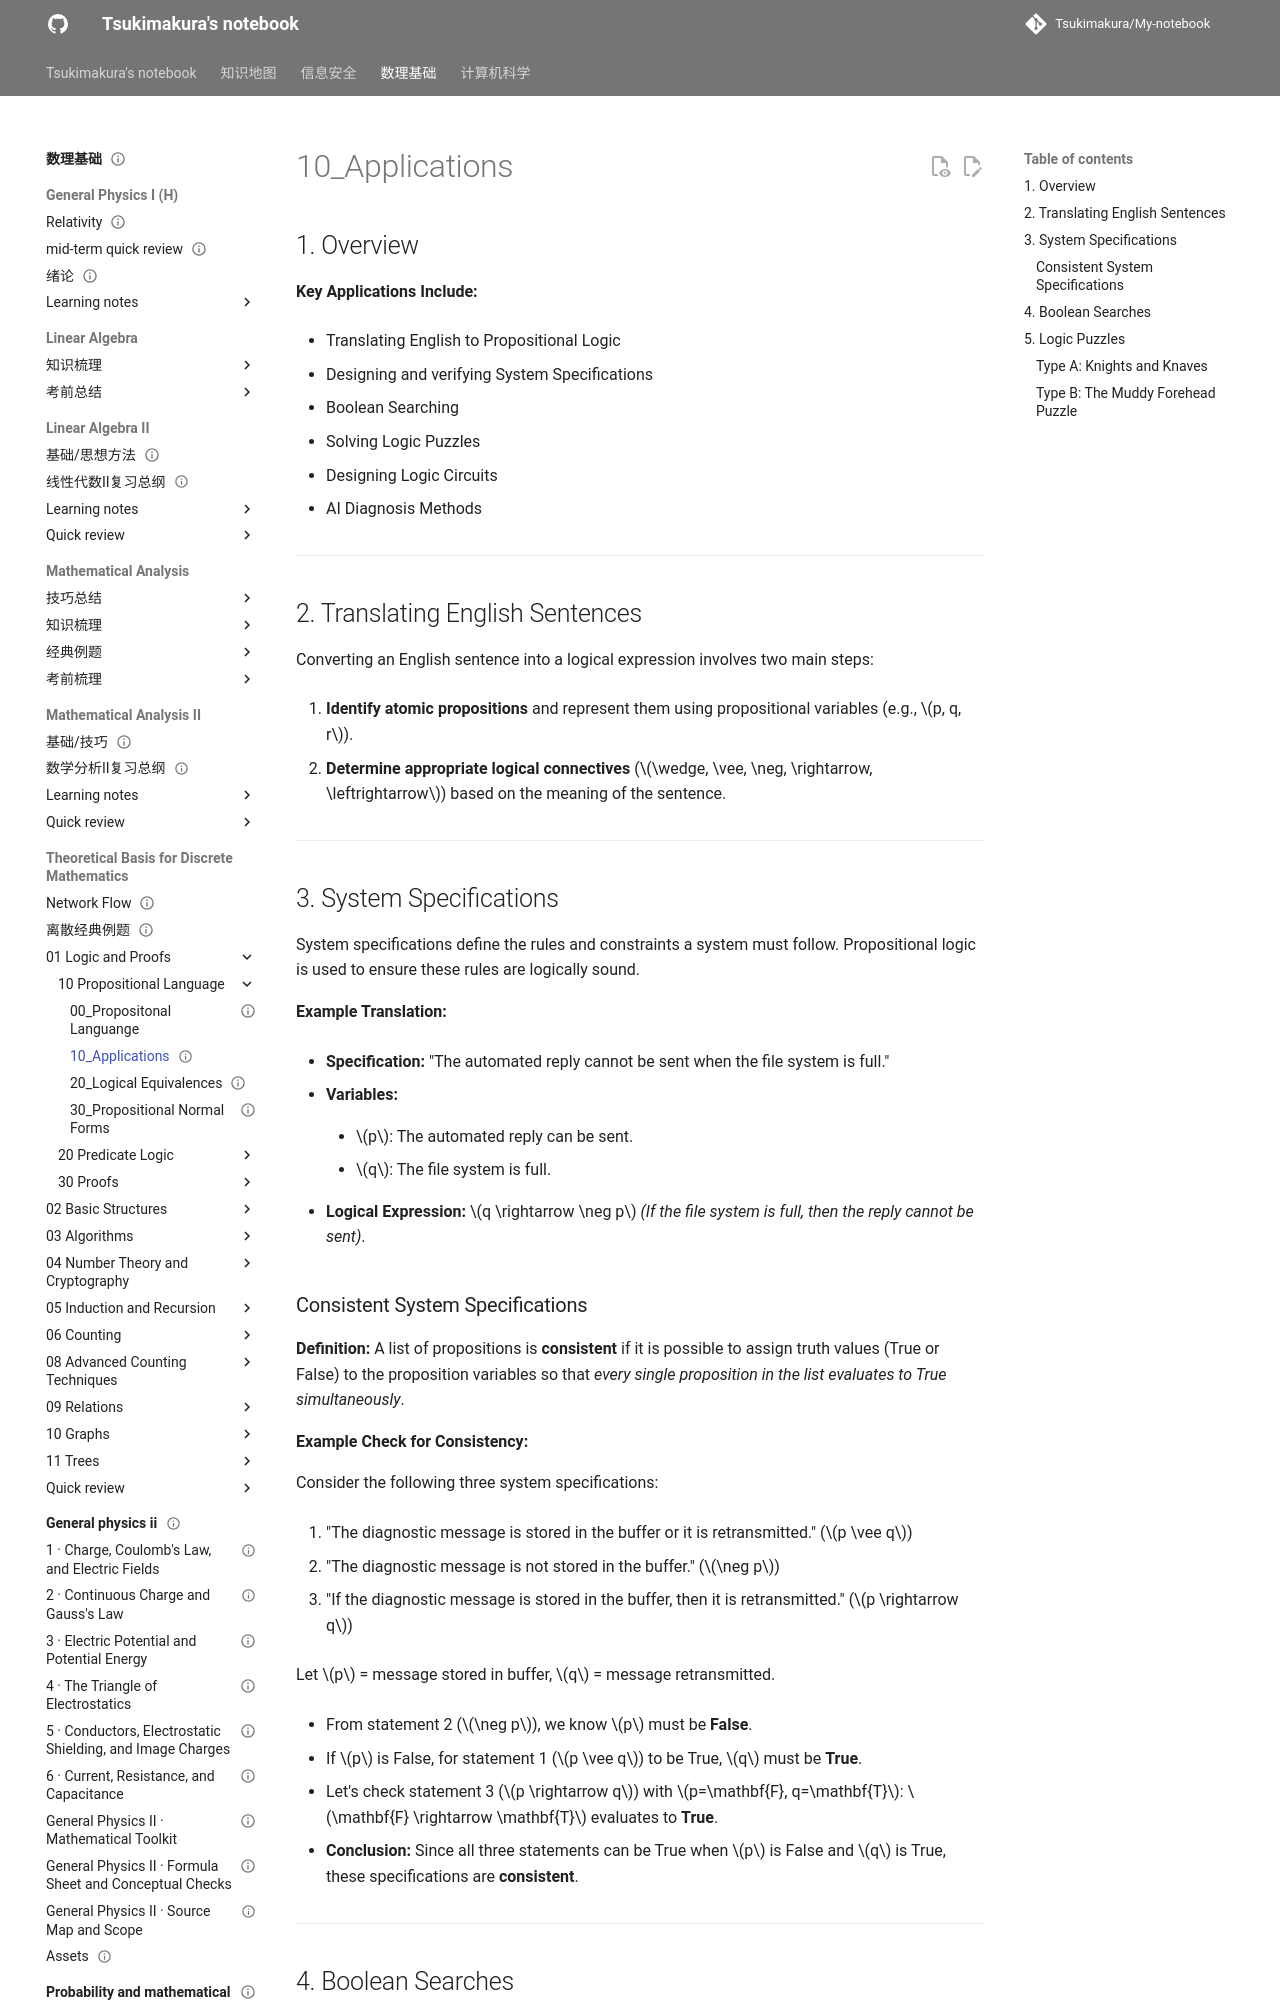

repository: Tsukimakura/My-notebook · page: 数理基础/Theoretical Basis for Discrete Mathematics/01_Logic and Proofs/10_Propositional Language/10_Applications/index.html · generator: mkdocs

---
title: "10_Applications"
status: draft
tags: [math-physics]
created: null
updated: 2026-10-06
sources: []
---

# 10_Applications

## 1. Overview

**Key Applications Include:**

- Translating English to Propositional Logic

- Designing and verifying System Specifications

- Boolean Searching

- Solving Logic Puzzles

- Designing Logic Circuits

- AI Diagnosis Methods

---

## 2. Translating English Sentences

Converting an English sentence into a logical expression involves two main steps:

1. **Identify atomic propositions** and represent them using propositional variables (e.g., $p, q, r$).

2. **Determine appropriate logical connectives** ($\wedge, \vee, \neg, \rightarrow, \leftrightarrow$) based on the meaning of the sentence.

---

## 3. System Specifications

System specifications define the rules and constraints a system must follow. Propositional logic is used to ensure these rules are logically sound.

**Example Translation:**

- **Specification:** "The automated reply cannot be sent when the file system is full."

- **Variables:**

    - $p$: The automated reply can be sent.

    - $q$: The file system is full.

- **Logical Expression:** $q \rightarrow \neg p$ _(If the file system is full, then the reply cannot be sent)_.

### Consistent System Specifications

**Definition:** A list of propositions is **consistent** if it is possible to assign truth values (True or False) to the proposition variables so that _every single proposition in the list evaluates to True simultaneously_.

**Example Check for Consistency:**

Consider the following three system specifications:

1. "The diagnostic message is stored in the buffer or it is retransmitted." ($p \vee q$)

2. "The diagnostic message is not stored in the buffer." ($\neg p$)

3. "If the diagnostic message is stored in the buffer, then it is retransmitted." ($p \rightarrow q$)

Let $p$ = message stored in buffer, $q$ = message retransmitted.

- From statement 2 ($\neg p$), we know $p$ must be **False**.

- If $p$ is False, for statement 1 ($p \vee q$) to be True, $q$ must be **True**.

- Let's check statement 3 ($p \rightarrow q$) with $p=\mathbf{F}, q=\mathbf{T}$: $\mathbf{F} \rightarrow \mathbf{T}$ evaluates to **True**.

- **Conclusion:** Since all three statements can be True when $p$ is False and $q$ is True, these specifications are **consistent**.

---

## 4. Boolean Searches

Logical connectives are widely used in web and database searches to filter results.

- **Example:** To find webpages dealing with universities in either New Mexico or Arizona, the search engine query would utilize Boolean logic:

    `(NEW AND MEXICO OR ARIZONA) AND UNIVERSITIES`

---
